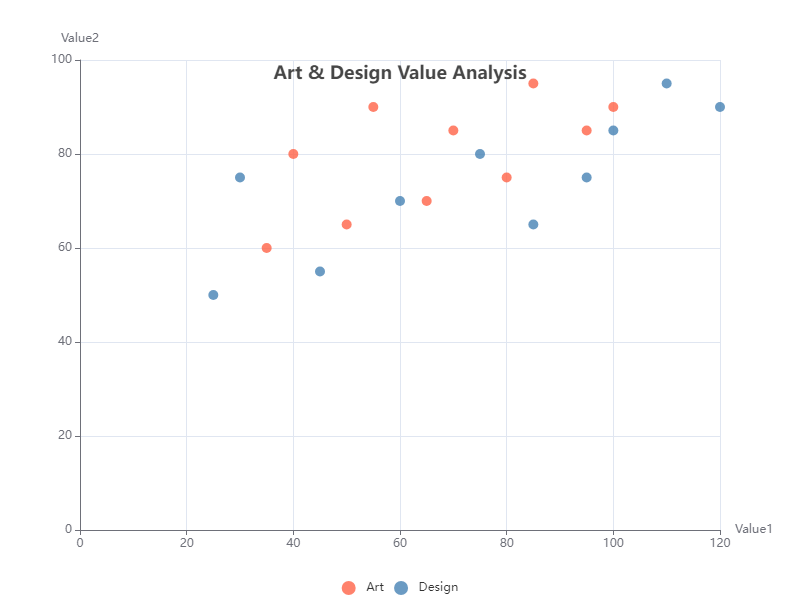

The data file committed next to this chart (first rows):
Category, Value1, Value2
Art, 35, 60
Art, 40, 80
Art, 50, 65
Art, 55, 90
Art, 65, 70
Art, 70, 85
Art, 80, 75
Art, 85, 95
Art, 95, 85
Art, 100, 90
Design, 25, 50
Design, 30, 75
Design, 45, 55
Design, 60, 70
Design, 75, 80
Design, 85, 65
Design, 95, 75
Design, 100, 85
Design, 110, 95
Design, 120, 90
